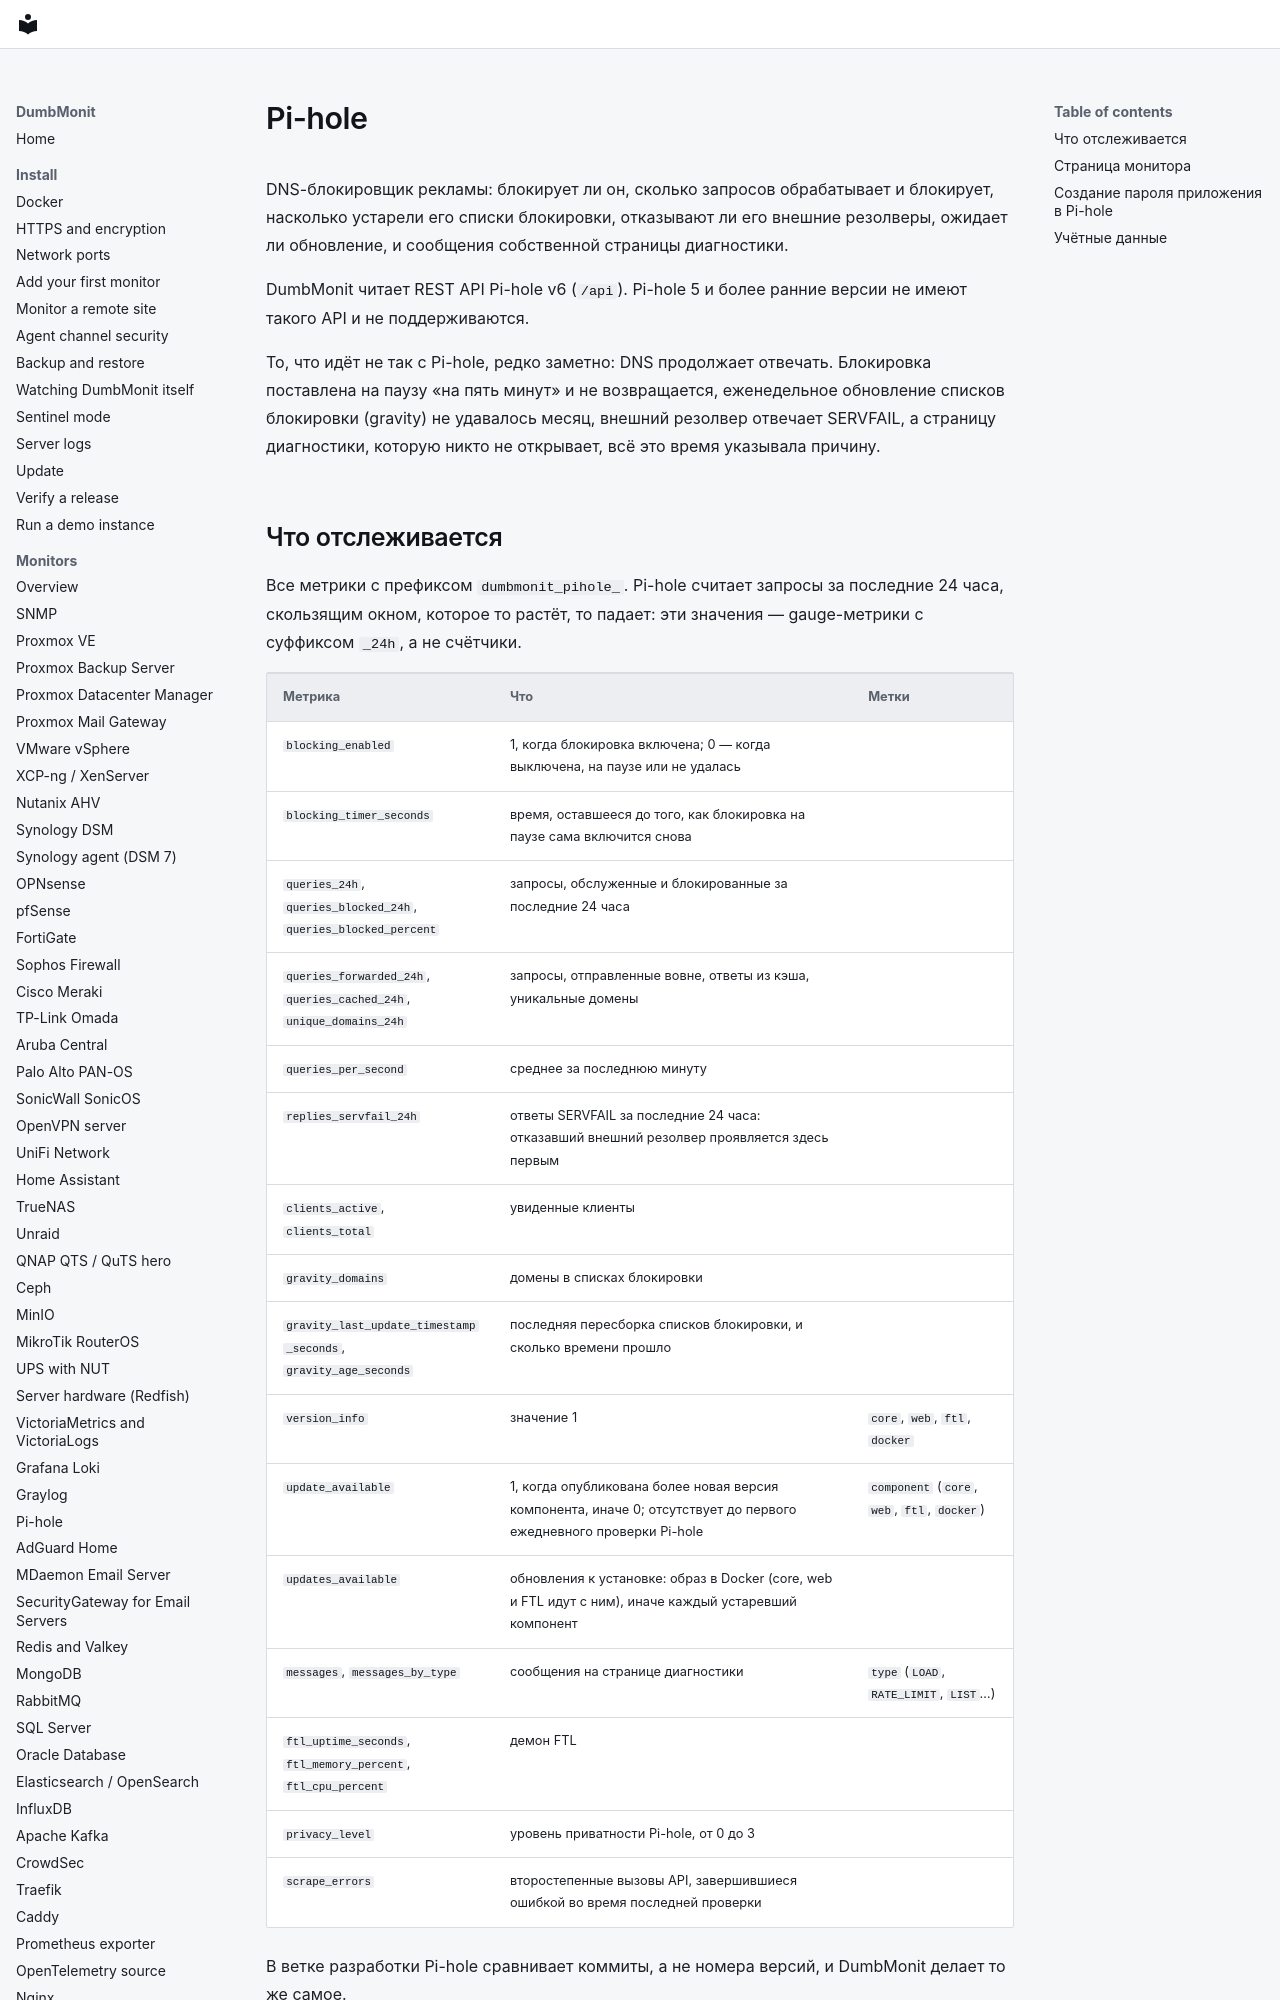

repository: laupernoe/dumbmonit · page: devices/pihole.ru/index.html · generator: mkdocs

# Pi-hole

DNS-блокировщик рекламы: блокирует ли он, сколько запросов обрабатывает и
блокирует, насколько устарели его списки блокировки, отказывают ли его внешние
резолверы, ожидает ли обновление, и сообщения собственной страницы диагностики.

DumbMonit читает REST API Pi-hole v6 (`/api`). Pi-hole 5 и более ранние версии
не имеют такого API и не поддерживаются.

То, что идёт не так с Pi-hole, редко заметно: DNS продолжает отвечать.
Блокировка поставлена на паузу «на пять минут» и не возвращается, еженедельное
обновление списков блокировки (gravity) не удавалось месяц, внешний резолвер
отвечает SERVFAIL, а страницу диагностики, которую никто не открывает, всё
это время указывала причину.
